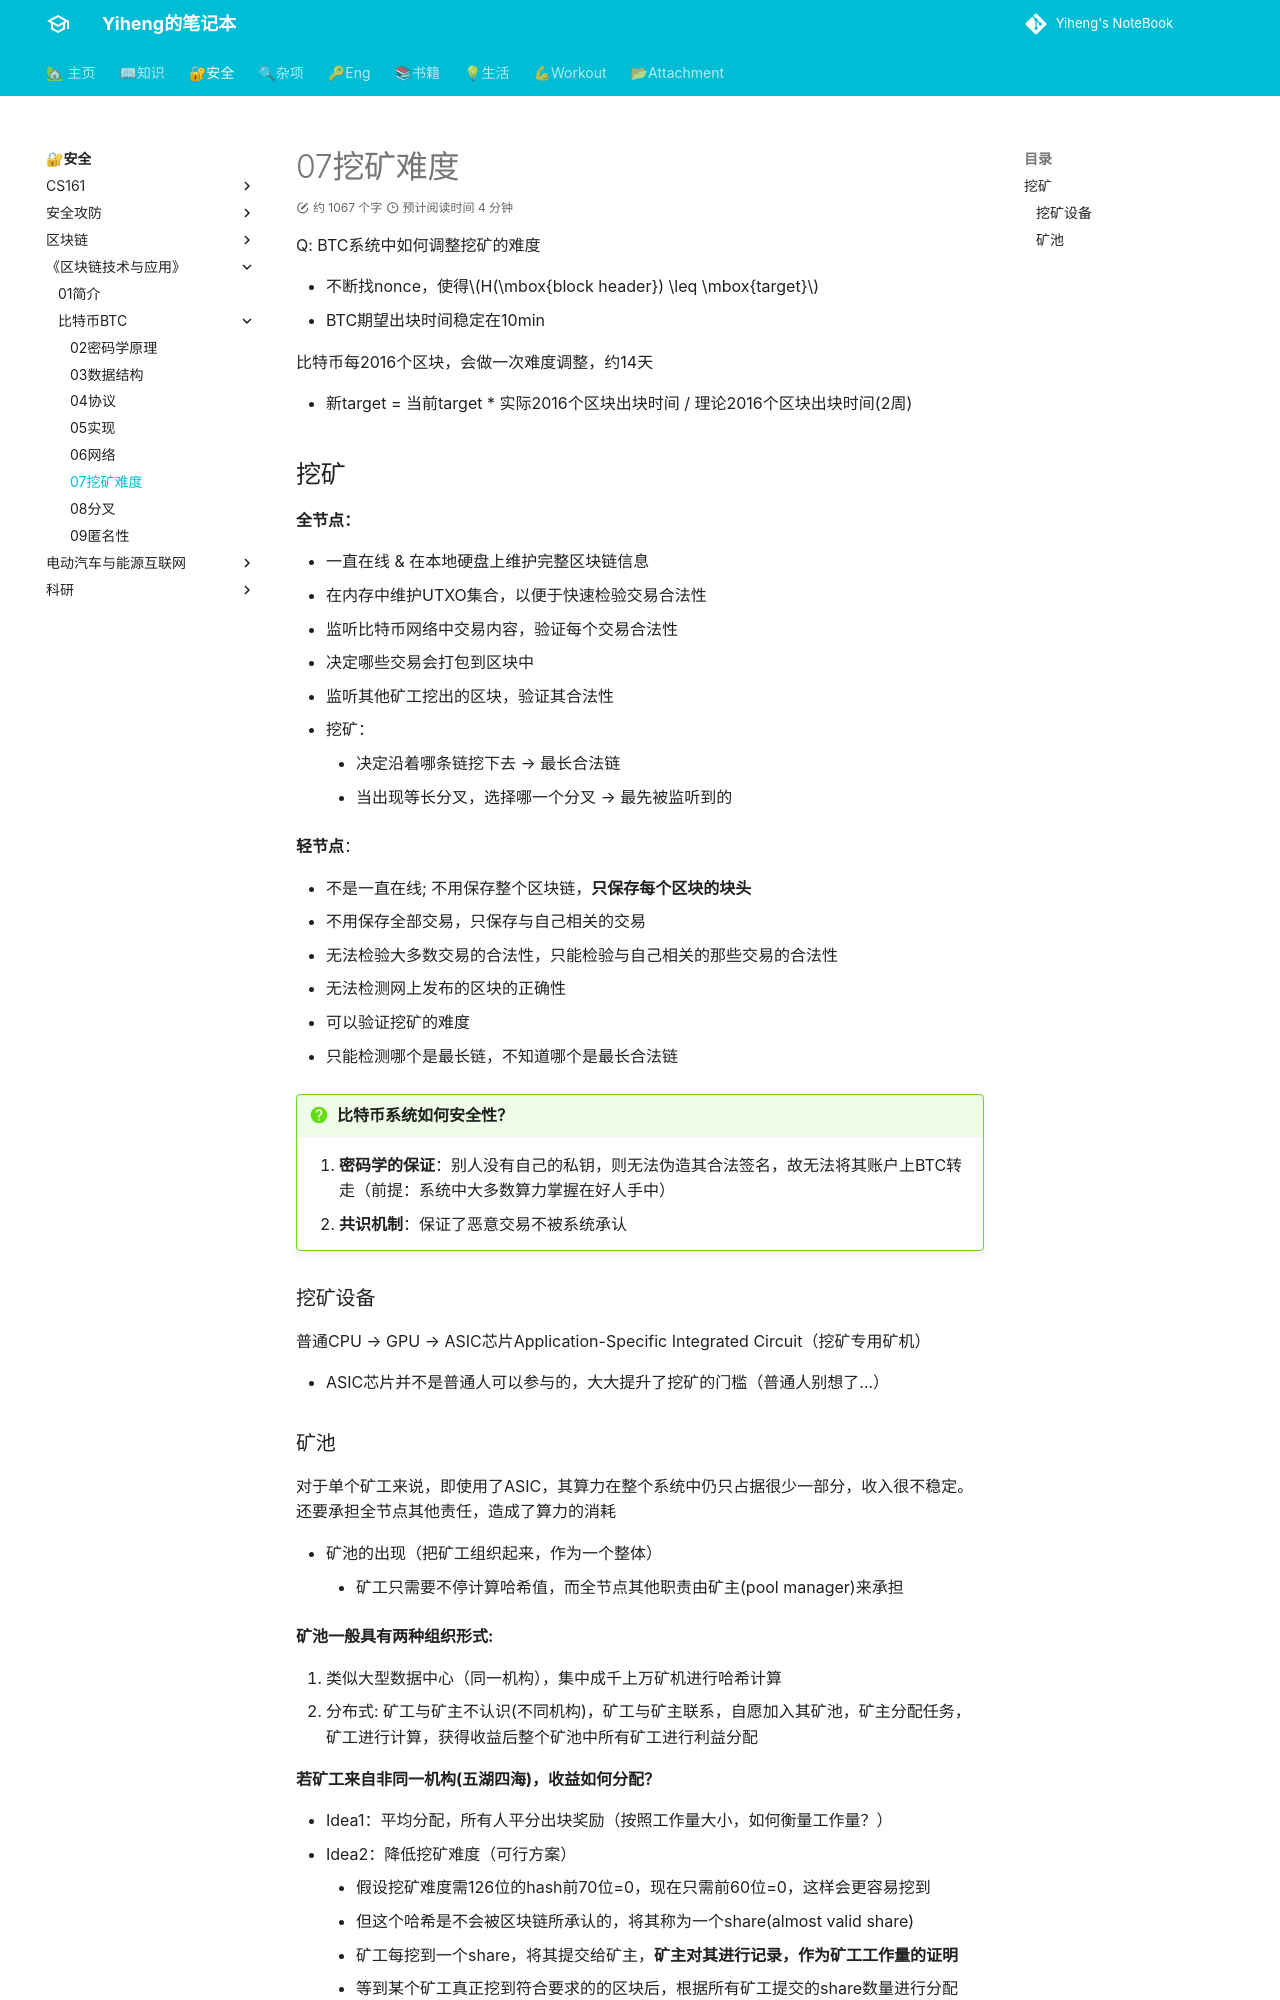

repository: codeheng/codeheng.github.io · page: security_etc/course/blockchain/bitcoin/07_BTC_挖矿难度/index.html · generator: mkdocs

---
comments: true
---

Q: BTC系统中如何调整挖矿的难度

- 不断找nonce，使得$H(\mbox{block header}) \leq \mbox{target}$
- BTC期望出块时间稳定在10min

比特币每2016个区块，会做一次难度调整，约14天

- 新target = 当前target * 实际2016个区块出块时间 / 理论2016个区块出块时间(2周)

## 挖矿

**全节点：**

- 一直在线 & 在本地硬盘上维护完整区块链信息
- 在内存中维护UTXO集合，以便于快速检验交易合法性
- 监听比特币网络中交易内容，验证每个交易合法性
- 决定哪些交易会打包到区块中
- 监听其他矿工挖出的区块，验证其合法性
- 挖矿：
      - 决定沿着哪条链挖下去 --> 最长合法链
      - 当出现等长分叉，选择哪一个分叉 --> 最先被监听到的
  
**轻节点**：

- 不是一直在线; 不用保存整个区块链，**只保存每个区块的块头**
- 不用保存全部交易，只保存与自己相关的交易
- 无法检验大多数交易的合法性，只能检验与自己相关的那些交易的合法性
- 无法检测网上发布的区块的正确性
- 可以验证挖矿的难度
- 只能检测哪个是最长链，不知道哪个是最长合法链

!!! Question "比特币系统如何安全性？"

    1. **密码学的保证**：别人没有自己的私钥，则无法伪造其合法签名，故无法将其账户上BTC转走（前提：系统中大多数算力掌握在好人手中）
    2. **共识机制**：保证了恶意交易不被系统承认

### 挖矿设备

普通CPU --> GPU --> ASIC芯片Application-Specific Integrated Circuit（挖矿专用矿机）

- ASIC芯片并不是普通人可以参与的，大大提升了挖矿的门槛（普通人别想了...）
